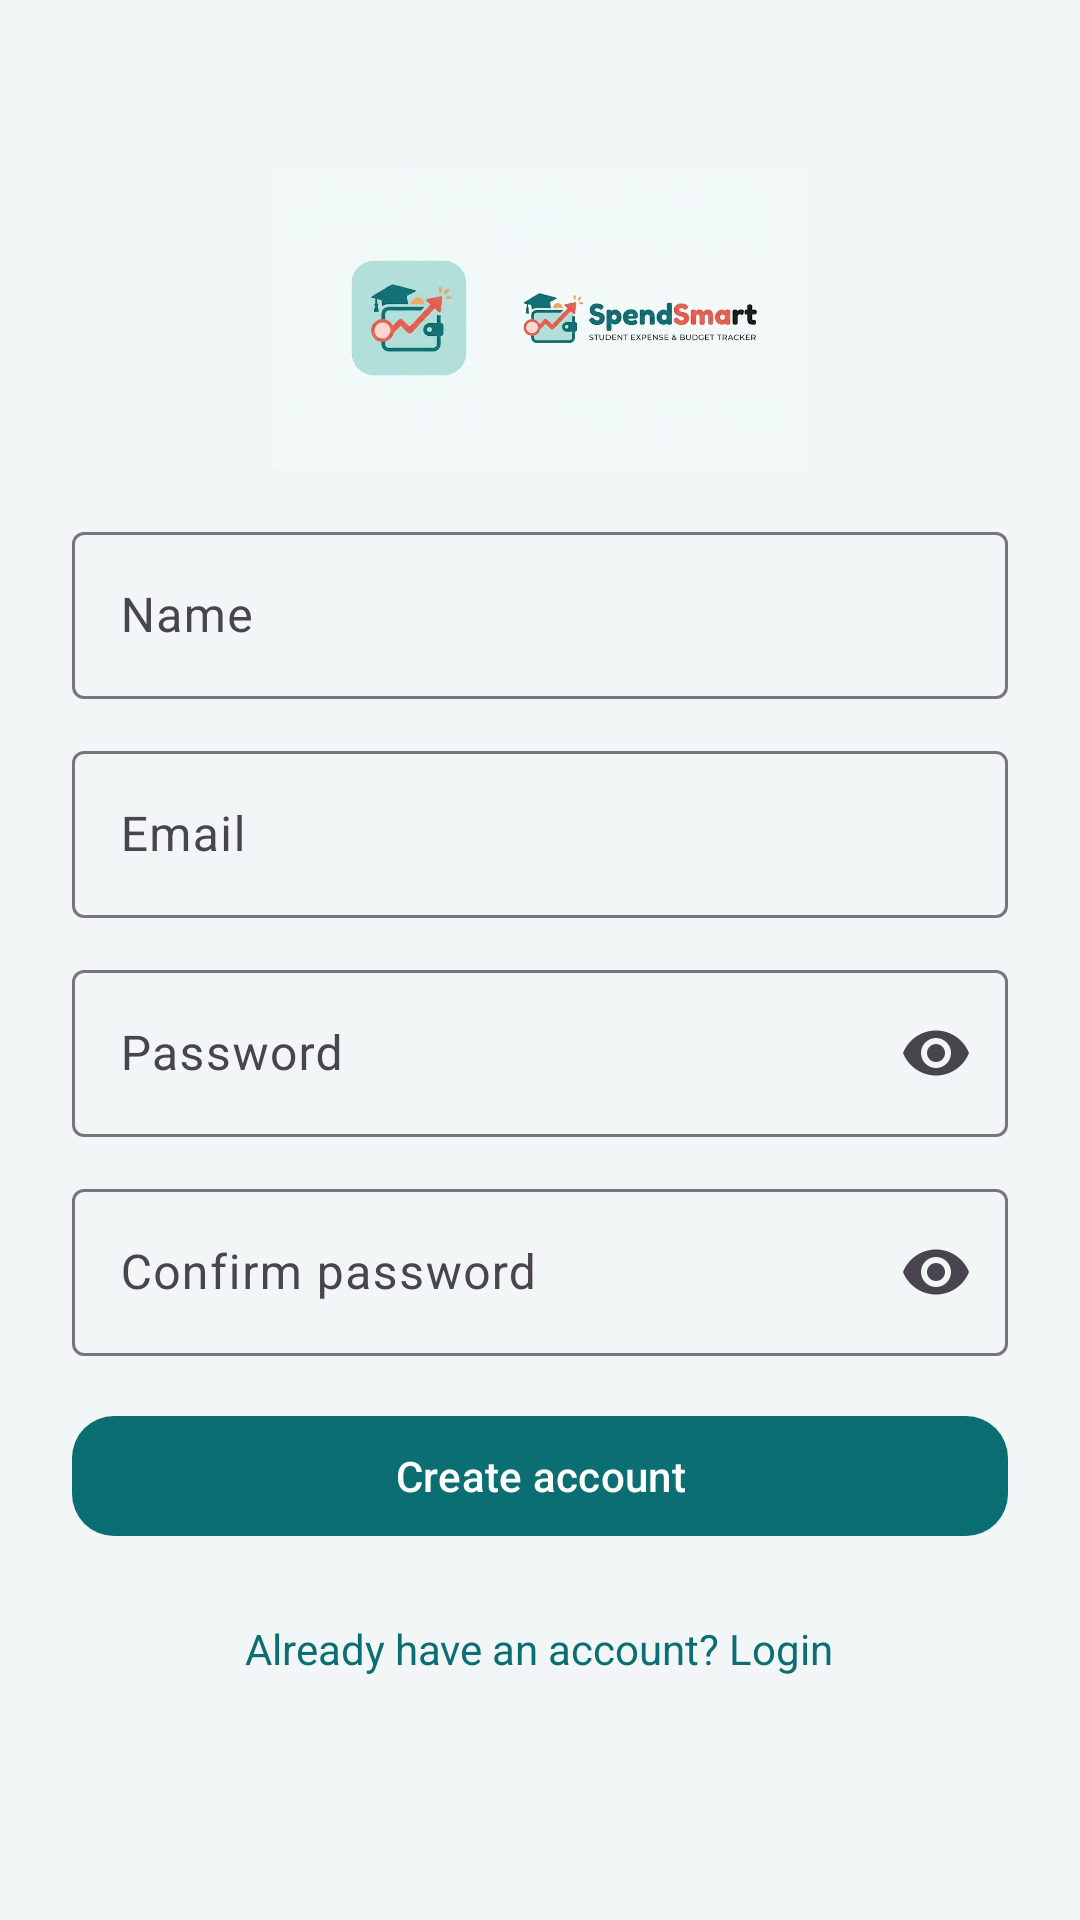

Android layout source for this screen:
<!-- AndroidManifest.xml: application theme Theme.SpendSmart -->
<!-- res/layout/fragment_signup.xml -->
<?xml version="1.0" encoding="utf-8"?>
<ScrollView xmlns:android="http://schemas.android.com/apk/res/android"
    xmlns:app="http://schemas.android.com/apk/res-auto"
    android:layout_width="match_parent"
    android:layout_height="match_parent"
    android:fillViewport="true"
    android:background="@color/background_light">

    <LinearLayout
        android:layout_width="match_parent"
        android:layout_height="wrap_content"
        android:gravity="center_horizontal"
        android:orientation="vertical"
        android:padding="24dp">

        <ImageView
            android:id="@+id/logoBanner"
            android:layout_width="match_parent"
            android:layout_height="100dp"
            android:layout_marginTop="32dp"
            android:layout_marginBottom="16dp"
            android:adjustViewBounds="true"
            android:contentDescription="@string/logo"
            android:scaleType="fitCenter"
            android:src="@drawable/logo_banner" />

        <com.google.android.material.textfield.TextInputLayout
            android:layout_width="match_parent"
            android:layout_height="wrap_content"
            android:hint="@string/name"
            style="@style/Widget.Material3.TextInputLayout.OutlinedBox">

            <com.google.android.material.textfield.TextInputEditText
                android:id="@+id/inputName"
                android:layout_width="match_parent"
                android:layout_height="wrap_content"
                android:inputType="textPersonName" />
        </com.google.android.material.textfield.TextInputLayout>

        <com.google.android.material.textfield.TextInputLayout
            android:layout_width="match_parent"
            android:layout_height="wrap_content"
            android:layout_marginTop="12dp"
            android:hint="@string/email"
            style="@style/Widget.Material3.TextInputLayout.OutlinedBox">

            <com.google.android.material.textfield.TextInputEditText
                android:id="@+id/inputEmail"
                android:layout_width="match_parent"
                android:layout_height="wrap_content"
                android:inputType="textEmailAddress" />
        </com.google.android.material.textfield.TextInputLayout>

        <com.google.android.material.textfield.TextInputLayout
            android:layout_width="match_parent"
            android:layout_height="wrap_content"
            android:layout_marginTop="12dp"
            android:hint="@string/password"
            app:endIconMode="password_toggle"
            style="@style/Widget.Material3.TextInputLayout.OutlinedBox">

            <com.google.android.material.textfield.TextInputEditText
                android:id="@+id/inputPassword"
                android:layout_width="match_parent"
                android:layout_height="wrap_content"
                android:inputType="textPassword" />
        </com.google.android.material.textfield.TextInputLayout>

        <com.google.android.material.textfield.TextInputLayout
            android:layout_width="match_parent"
            android:layout_height="wrap_content"
            android:layout_marginTop="12dp"
            android:hint="@string/confirm_password"
            app:endIconMode="password_toggle"
            style="@style/Widget.Material3.TextInputLayout.OutlinedBox">

            <com.google.android.material.textfield.TextInputEditText
                android:id="@+id/inputConfirmPassword"
                android:layout_width="match_parent"
                android:layout_height="wrap_content"
                android:inputType="textPassword" />
        </com.google.android.material.textfield.TextInputLayout>

        <TextView
            android:id="@+id/textError"
            android:layout_width="match_parent"
            android:layout_height="wrap_content"
            android:layout_marginTop="8dp"
            android:textColor="@color/expense_red"
            android:visibility="gone" />

        <com.google.android.material.button.MaterialButton
            android:id="@+id/btnSignup"
            android:layout_width="match_parent"
            android:layout_height="wrap_content"
            android:layout_marginTop="16dp"
            android:text="@string/create_account" />

        <ProgressBar
            android:id="@+id/progress"
            android:layout_width="wrap_content"
            android:layout_height="wrap_content"
            android:layout_marginTop="8dp"
            android:visibility="gone" />

        <TextView
            android:id="@+id/linkLogin"
            android:layout_width="wrap_content"
            android:layout_height="wrap_content"
            android:layout_marginTop="16dp"
            android:padding="8dp"
            android:text="@string/have_account"
            android:textColor="@color/teal_primary" />
    </LinearLayout>
</ScrollView>
<!-- resources referenced by this layout -->
<resources>
  <color name="background_light">#F3F6F6</color>
  <color name="expense_red">#C62828</color>
  <color name="teal_primary">#0B6E72</color>
  <string name="confirm_password">Confirm password</string>
  <string name="create_account">Create account</string>
  <string name="email">Email</string>
  <string name="have_account">Already have an account? Login</string>
  <string name="logo">SpendSmart logo</string>
  <string name="name">Name</string>
  <string name="password">Password</string>
  <color name="teal_on_primary">#FFFFFF</color>
  <color name="teal_container">#D4F1F0</color>
  <color name="teal_on_container">#003D40</color>
  <color name="coral_secondary">#E85A4F</color>
  <color name="coral_on_secondary">#FFFFFF</color>
  <color name="amber_tertiary">#F4A261</color>
  <color name="surface">#FFFFFF</color>
  <color name="on_surface">#121616</color>
  <style name="Widget.SpendSmart.Button" parent="Widget.Material3.Button">
          <item name="backgroundTint">@color/teal_primary</item>
          <item name="android:textColor">@color/teal_on_primary</item>
          <item name="cornerRadius">14dp</item>
      </style>
  <style name="Widget.SpendSmart.BottomNav" parent="Widget.Material3.BottomNavigationView">
          <item name="android:background">@color/surface</item>
          <item name="itemIconTint">@color/bottom_nav_colors</item>
          <item name="itemTextColor">@color/bottom_nav_colors</item>
          <item name="itemActiveIndicatorStyle">@style/Widget.SpendSmart.BottomNav.ActiveIndicator</item>
          <item name="elevation">@dimen/bottom_nav_elevation</item>
          <item name="labelVisibilityMode">labeled</item>
      </style>
  <style name="Widget.SpendSmart.Toolbar" parent="Widget.Material3.Toolbar">
          <item name="android:background">@color/teal_primary</item>
          <item name="android:theme">@style/ThemeOverlay.SpendSmart.Toolbar</item>
          <item name="popupTheme">@style/ThemeOverlay.SpendSmart.Popup</item>
          <item name="titleTextColor">@color/white</item>
          <item name="subtitleTextColor">@color/white</item>
          <item name="navigationIconTint">@color/white</item>
          <item name="android:minHeight">?attr/actionBarSize</item>
      </style>
  <style name="Widget.SpendSmart.BottomNav.ActiveIndicator" parent="Widget.Material3.BottomNavigationView.ActiveIndicator">
          <item name="android:color">@color/teal_container</item>
          <item name="android:width">64dp</item>
          <item name="android:height">32dp</item>
      </style>
  <dimen name="bottom_nav_elevation">8dp</dimen>
  <style name="ThemeOverlay.SpendSmart.Toolbar" parent="ThemeOverlay.Material3.Dark.ActionBar">
          <item name="colorControlNormal">@color/white</item>
          <item name="actionMenuTextColor">@color/white</item>
      </style>
  <style name="ThemeOverlay.SpendSmart.Popup" parent="ThemeOverlay.Material3.Light">
          <item name="android:colorBackground">@color/surface</item>
          <item name="android:textColor">@color/on_surface</item>
          <item name="android:textColorPrimary">@color/on_surface</item>
          <item name="colorOnSurface">@color/on_surface</item>
          <item name="colorControlNormal">@color/on_surface</item>
      </style>
  <color name="white">#FFFFFF</color>
</resources>
